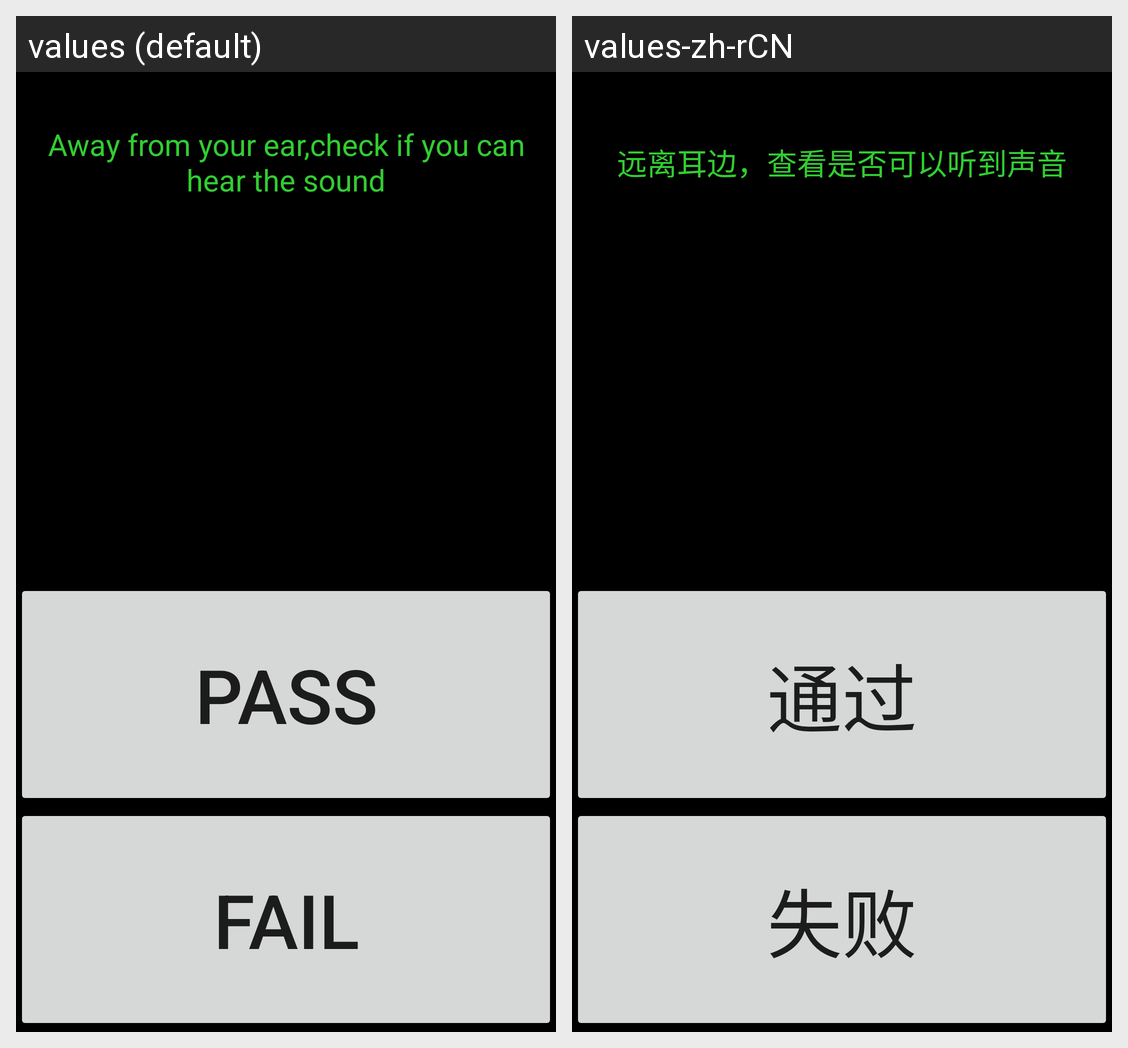

The same Android screen rendered under two of its app's locales, left to right. List the strings drawn on it with the default value and each locale's translation.
Android screen res/layout/loundspeaker.xml rendered under 2 locales, left to right: values (default), values-zh-rCN. Device: Nexus 5 (rendered at 1080×1920; each locale shown at half size, 540×960, under a caption strip naming it); theme Theme.MaterialComponents.DayNight.NoActionBar.
Strings drawn on this screen, with the default value and each locale's value (text and hints the layout hard-codes, and strings that could not be matched under every locale, appear in the picture but are not listed):

loundspeaker_idea
  values: Away from your ear,check if you can hear the sound
  values-zh-rCN: 远离耳边，查看是否可以听到声音

pass
  values: Pass
  values-zh-rCN: 通过

fail
  values: Fail
  values-zh-rCN: 失败
